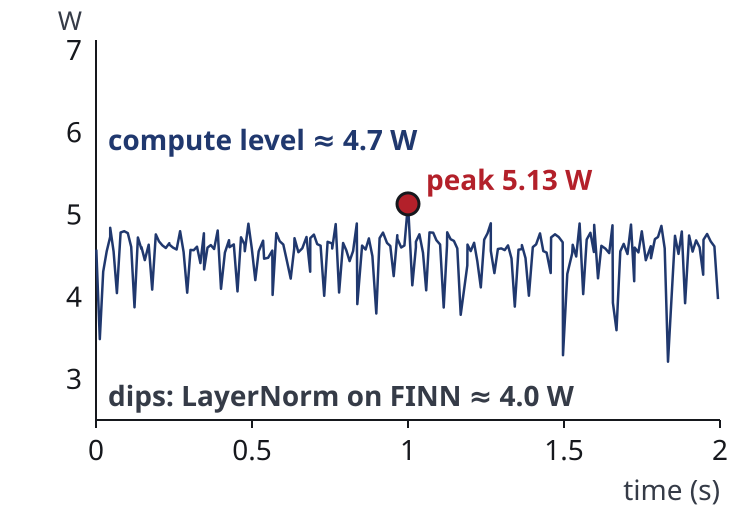

Source data for this figure (header and first rows):
t_s, power_W
0.0009, 4.573
0.0120, 3.483
0.0230, 4.304
0.0344, 4.551
0.0456, 4.728
0.0456, 4.838
0.0563, 4.548
0.0668, 4.043
0.0787, 4.78
0.0905, 4.796
0.1020, 4.773
0.1128, 4.606
0.1233, 3.87
0.1342, 4.72
0.1454, 4.581
0.1459, 4.602
0.1565, 4.445
0.1691, 4.632
0.1802, 4.086
0.1918, 4.757
0.2020, 4.672
0.2129, 4.623
0.2238, 4.592
0.2349, 4.651
0.2349, 4.634
0.2469, 4.596
0.2583, 4.574
0.2696, 4.796
0.2808, 4.543
0.2922, 4.048
0.3030, 4.569
0.3132, 4.566
0.3238, 4.607
0.3346, 4.409
0.3458, 4.771
0.3463, 4.331
0.3574, 4.597
0.3680, 4.627
0.3787, 4.579
0.3901, 4.805
0.4007, 4.095
0.4131, 4.536
0.4262, 4.687
0.4278, 4.602
0.4417, 4.636
0.4535, 4.064
0.4646, 4.722
0.4760, 4.636
0.4770, 4.553
0.4885, 4.888
0.4993, 4.586
0.5104, 4.201
0.5216, 4.552
0.5354, 4.681
0.5387, 4.462
0.5516, 4.473
0.5651, 4.56
0.5661, 4.022
0.5778, 4.773
0.5889, 4.674
... 140 more rows
